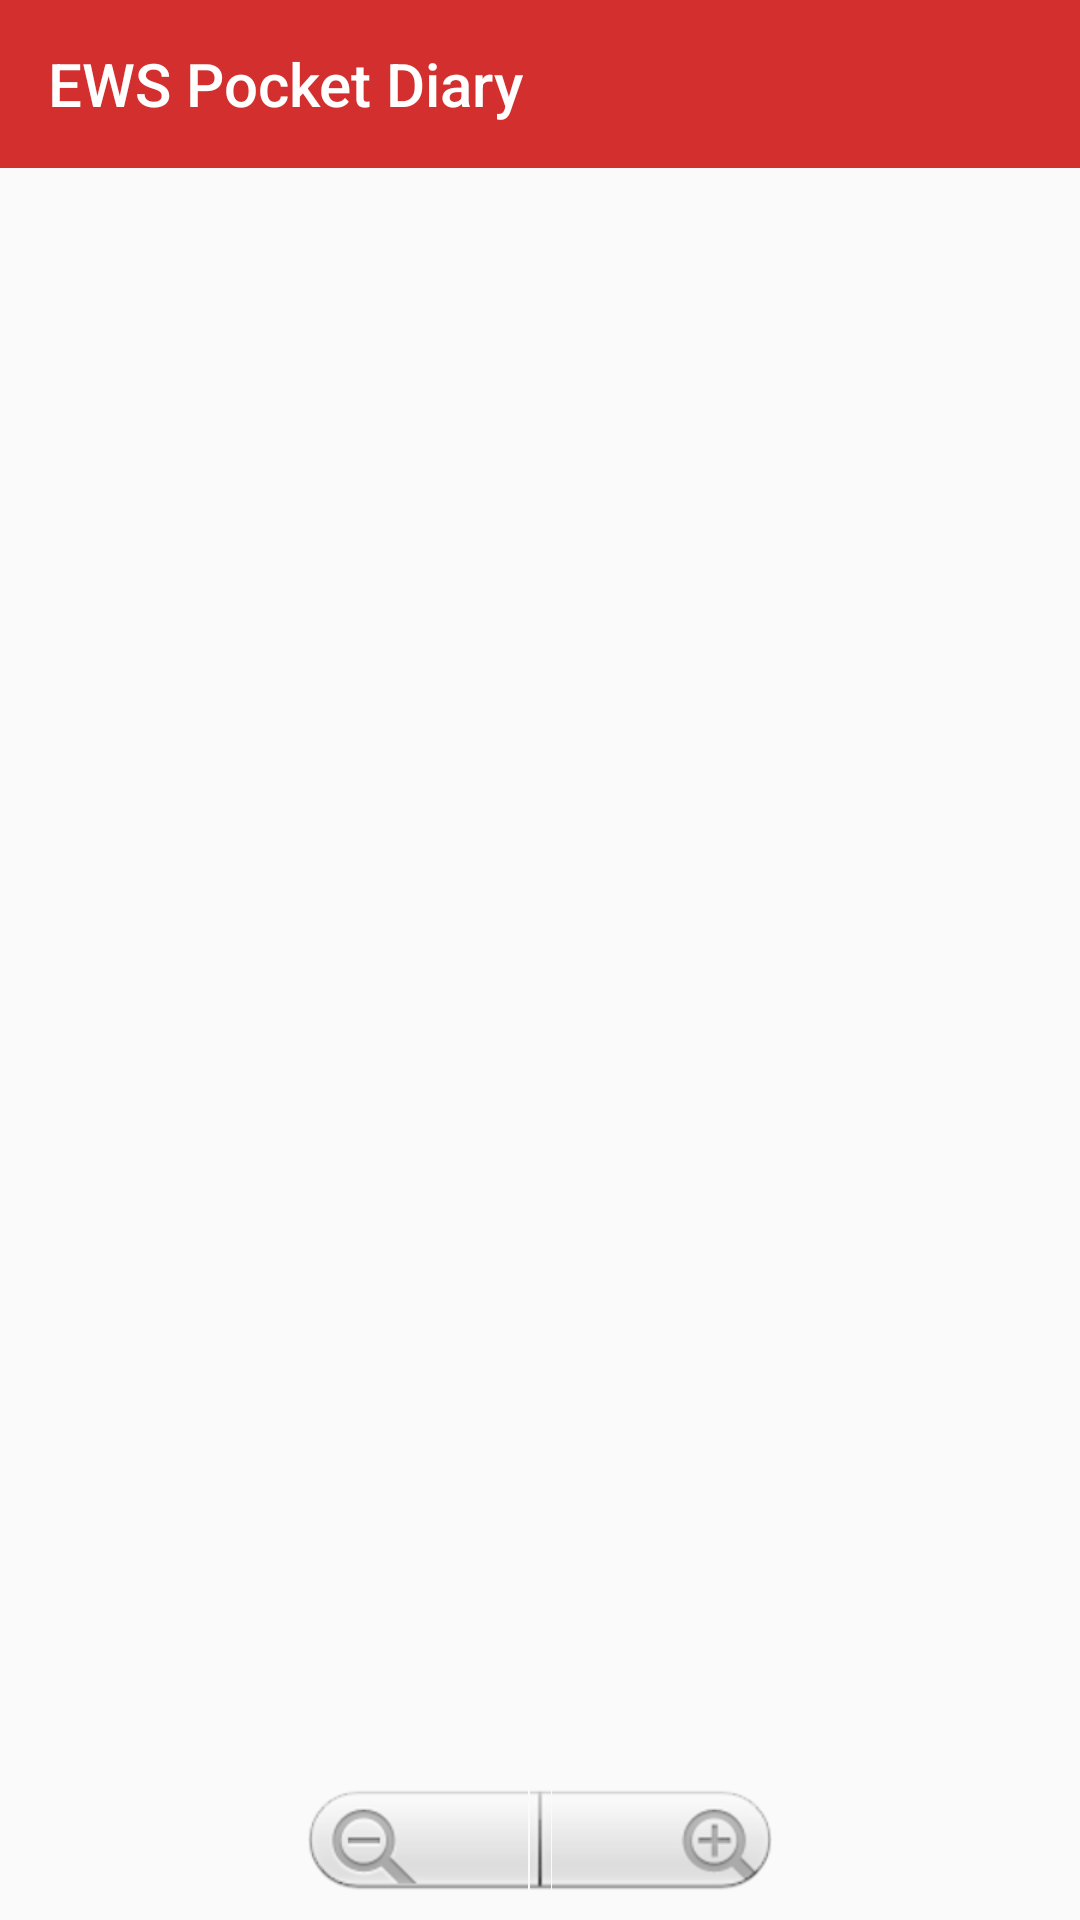

Android layout source for this screen:
<!-- AndroidManifest.xml: application theme AppTheme -->
<!-- res/layout/activity_communication.xml -->
<?xml version="1.0" encoding="utf-8"?>
<LinearLayout xmlns:android="http://schemas.android.com/apk/res/android"
    xmlns:tools="http://schemas.android.com/tools"
    android:orientation="vertical"
    xmlns:app="http://schemas.android.com/apk/res-auto"
    android:id="@+id/activity_main"
    android:layout_width="match_parent"
    android:layout_height="match_parent"
    tools:context="com.example.user.mercycorpsfinal.MainActivity">

    <android.support.design.widget.AppBarLayout
        android:layout_width="match_parent"
        android:layout_height="wrap_content"
        android:theme="@style/AppTheme.AppBarOverlay">

        <android.support.v7.widget.Toolbar
            android:id="@+id/toolbar"
            android:layout_width="match_parent"
            android:layout_height="?attr/actionBarSize"
            android:background="?attr/colorPrimary"
            app:popupTheme="@style/AppTheme.PopupOverlay"
            app:title="EWS Pocket Diary"/>
    </android.support.design.widget.AppBarLayout>
<RelativeLayout xmlns:android="http://schemas.android.com/apk/res/android"
    xmlns:app="http://schemas.android.com/apk/res-auto"
    xmlns:tools="http://schemas.android.com/tools"
    android:layout_width="match_parent"
    android:layout_height="match_parent"
    tools:context="com.example.user.mercycorpsfinal.activity.CommunicationActivity"
    android:orientation="vertical">
    <ScrollView
        android:id="@+id/scroll_1"
        android:layout_width="wrap_content"
        android:layout_height="wrap_content"

        >
        <HorizontalScrollView
            android:layout_width="wrap_content"
            android:layout_height="wrap_content">
            <ImageView
                android:layout_width="match_parent"
                android:id="@+id/imgCommunication"
                android:src="@drawable/call"
                android:scaleType="centerCrop"
                android:layout_height="wrap_content"
                />
        </HorizontalScrollView>

    </ScrollView>
    <ZoomControls
        android:id="@+id/simpleZoomControl"
        android:layout_width="wrap_content"
        android:layout_height="wrap_content"
        android:layout_alignParentBottom="true"
        android:layout_centerHorizontal="true"
        android:layout_marginTop="50dp" />

    

</RelativeLayout>
    </LinearLayout>
<!-- resources referenced by this layout -->
<resources>
  <style name="AppTheme.AppBarOverlay" parent="ThemeOverlay.AppCompat.Dark.ActionBar" />
  <style name="AppTheme.PopupOverlay" parent="ThemeOverlay.AppCompat.Light" />
  <style name="AppTheme" parent="Theme.AppCompat.Light.NoActionBar">
          
          <item name="colorPrimary">@color/colorPrimary</item>
          <item name="colorPrimaryDark">@color/colorPrimaryDark</item>
          <item name="colorAccent">@color/colorAccent</item>
      </style>
  <color name="colorPrimary">#D32F2F</color>
  <color name="colorPrimaryDark">#F44336</color>
  <color name="colorAccent">#D32F2F</color>
</resources>
